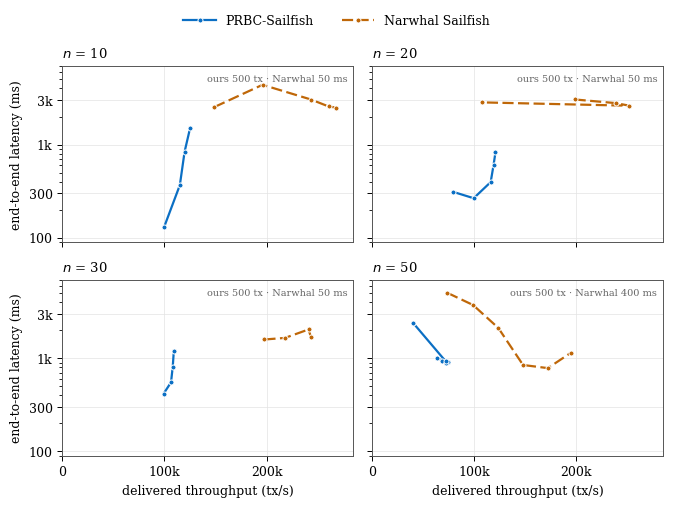

The matplotlib source for this figure:
"""
Figure D — throughput vs end-to-end latency, PRBC-Sailfish against Narwhal
Sailfish, one panel per committee size. 50-machine cluster, one node per
machine, 512 B transactions, 60 s runs.

Points follow the sweep in order of offered rate, so a curve that bends back
to the left has saturated: delivered throughput falls while latency climbs.

    pip install matplotlib
    python scripts/plots/plot_figure_d.py   ->  figure_d.pdf  +  figure_d.png
"""

import matplotlib
matplotlib.use("Agg")
import matplotlib.pyplot as plt
from matplotlib.ticker import FuncFormatter, LogLocator

OURS = "#0b6fc4"
BASE = "#bf6708"

# (delivered tx/s, end-to-end latency ms), in sweep order of offered rate
PANELS = [
    dict(n=10, ours_cfg="500 tx", base_cfg="50 ms",
         ours=[(99842, 131.4), (115080, 366.7), (119730, 838.6), (125100, 1501.2)],
         base=[(148976, 2530), (196010, 4381), (243467, 3043),
               (260601, 2565), (268354, 2489)]),
    dict(n=20, ours_cfg="500 tx", base_cfg="50 ms",
         ours=[(79680, 310.2), (99700, 265.2), (116340, 395.2),
               (119175, 604.4), (121004, 823.3)],
         base=[(198503, 3049), (238879, 2784), (252146, 2611), (107983, 2835)]),
    dict(n=30, ours_cfg="500 tx", base_cfg="50 ms",
         ours=[(99192, 417.4), (106433, 552.5), (108142, 815.5), (109167, 1194.0)],
         base=[(197878, 1593), (218017, 1657), (241016, 2041), (243488, 1681)]),
    dict(n=50, ours_cfg="500 tx", base_cfg="400 ms",
         ours=[(64175, 1000.0), (69175, 946.8), (74167, 903.2),
               (72750, 888.2), (72300, 929.5), (40225, 2413.2)],
         base=[(74050, 5043), (99126, 3735), (123809, 2120),
               (148031, 848), (172314, 785), (194695, 1145)]),
]

plt.rcParams.update({
    "font.family": "serif",
    "font.size": 9,
    "axes.linewidth": 0.7,
    "axes.edgecolor": "#555555",
    "xtick.direction": "out",
    "ytick.direction": "out",
    "xtick.major.width": 0.7,
    "ytick.major.width": 0.7,
    "legend.frameon": False,
})

fig, axes = plt.subplots(2, 2, figsize=(6.8, 5.0), sharex=True, sharey=True)

for ax, p in zip(axes.flat, PANELS):
    bx, by = zip(*p["base"])
    ox, oy = zip(*p["ours"])

    ax.plot(bx, by, color=BASE, lw=1.6, ls=(0, (5, 2)), marker="o", ms=3.6,
            mec="white", mew=0.7, zorder=2, label="Narwhal Sailfish")
    ax.plot(ox, oy, color=OURS, lw=1.6, marker="o", ms=3.6,
            mec="white", mew=0.7, zorder=3, label="PRBC-Sailfish")

    ax.set_yscale("log")
    ax.set_xlim(0, 285000)
    ax.set_ylim(90, 7000)
    ax.grid(True, which="major", axis="both", lw=0.5, color="#e3e3e3", zorder=0)
    ax.set_axisbelow(True)

    ax.yaxis.set_major_locator(LogLocator(base=10, subs=(1.0, 3.0)))
    ax.yaxis.set_major_formatter(FuncFormatter(
        lambda v, _: f"{v/1000:g}k" if v >= 1000 else f"{v:g}"))
    ax.xaxis.set_major_formatter(FuncFormatter(
        lambda v, _: "0" if v == 0 else f"{v/1000:g}k"))
    ax.set_xticks([0, 100000, 200000])

    ax.set_title(f"$n$ = {p['n']}", fontsize=9.5, pad=6, loc="left")
    ax.text(0.98, 0.95,
            f"ours {p['ours_cfg']} · Narwhal {p['base_cfg']}",
            transform=ax.transAxes, ha="right", va="top",
            fontsize=7, color="#666666")

for ax in axes[1, :]:
    ax.set_xlabel("delivered throughput (tx/s)")
for ax in axes[:, 0]:
    ax.set_ylabel("end-to-end latency (ms)")

handles, labels = axes[0, 0].get_legend_handles_labels()
order = [1, 0]  # ours first
fig.legend([handles[i] for i in order], [labels[i] for i in order],
           loc="upper center", ncol=2, bbox_to_anchor=(0.5, 1.015),
           fontsize=9, handlelength=2.6, columnspacing=2.2)

fig.tight_layout(rect=(0, 0, 1, 0.955))
fig.savefig("figure_d.pdf")
fig.savefig("figure_d.png", dpi=300)
print("wrote figure_d.pdf and figure_d.png")
